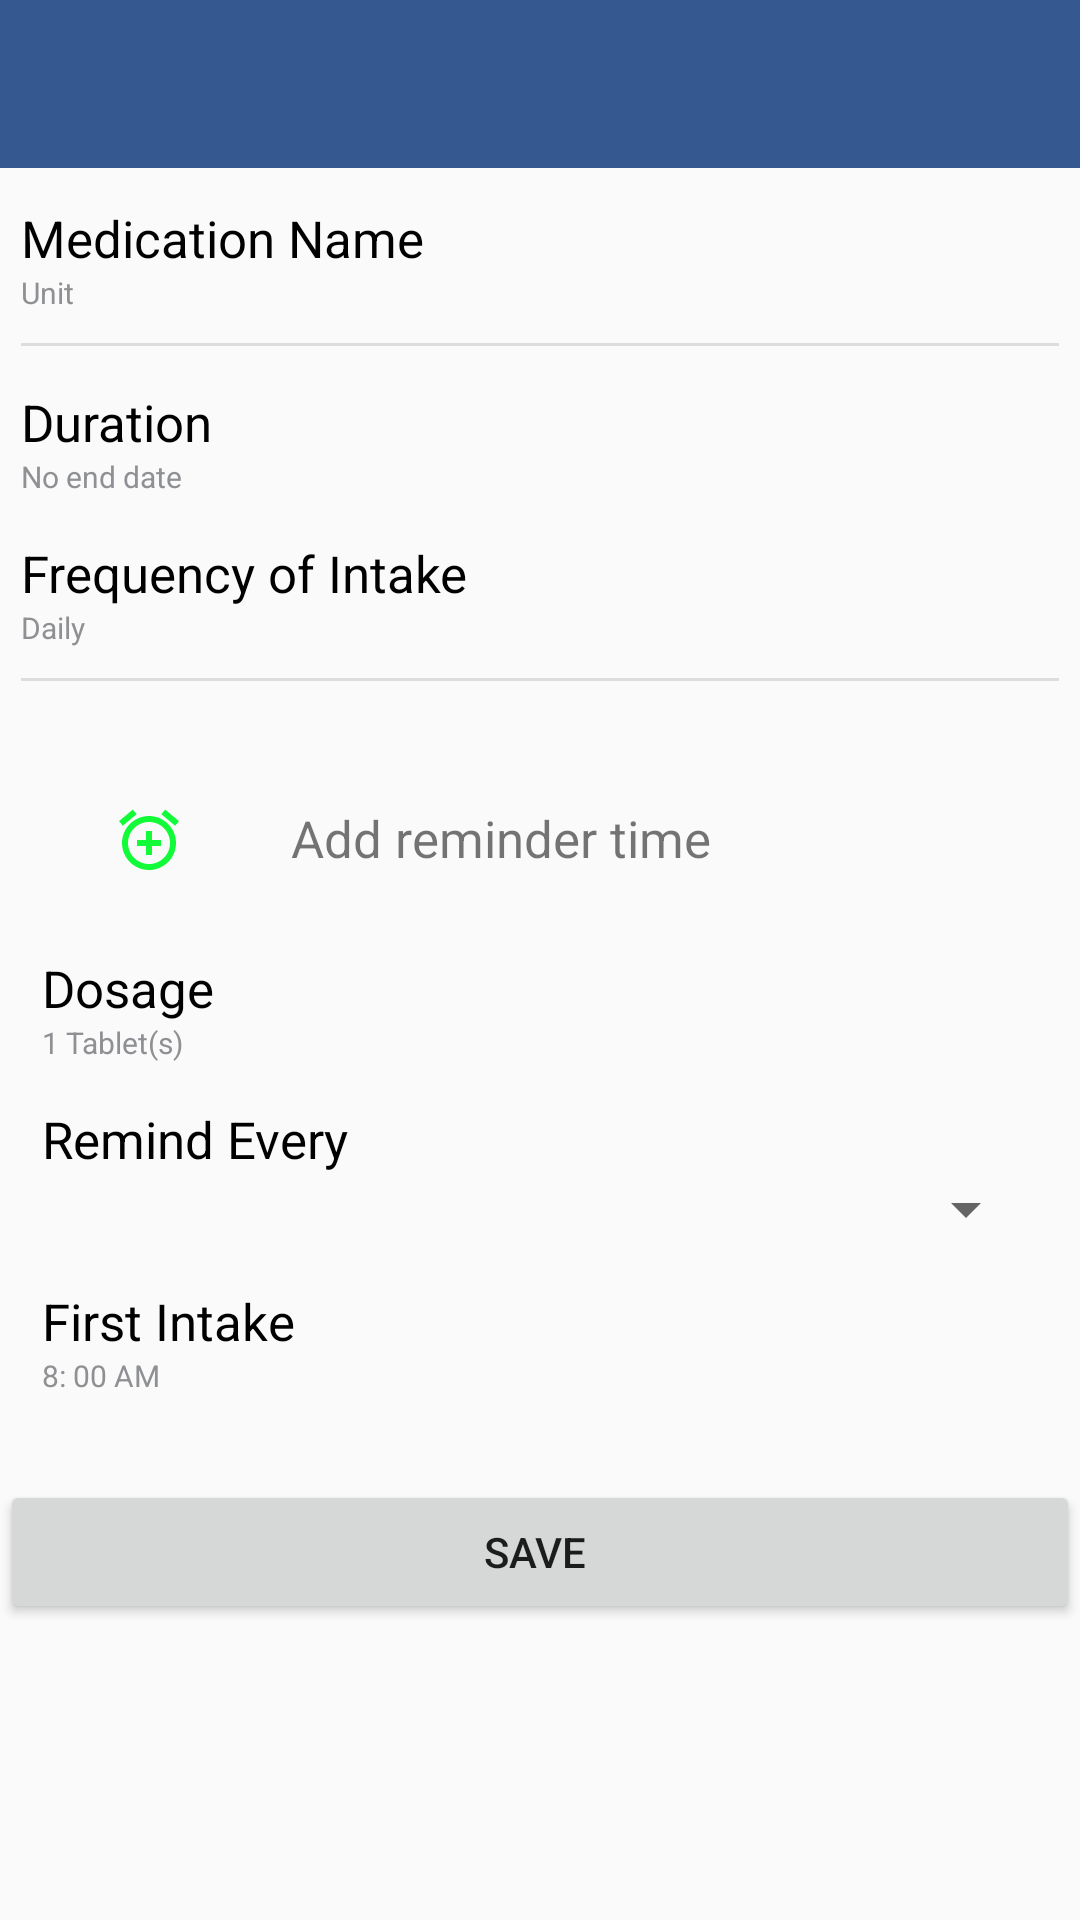

Android layout source for this screen:
<!-- AndroidManifest.xml: application theme AppTheme -->
<!-- res/layout/activity_pill_reminder_entry_details.xml -->
<?xml version="1.0" encoding="utf-8"?>
<RelativeLayout xmlns:android="http://schemas.android.com/apk/res/android"
    xmlns:app="http://schemas.android.com/apk/res-auto"
    xmlns:tools="http://schemas.android.com/tools"
    android:layout_width="match_parent"
    android:layout_height="match_parent"
    tools:context=".PillReminderEntryDetails">

    <include layout="@layout/toolbarlayout"
        android:id="@+id/tollbardetails">

    </include>

    <ScrollView
        android:layout_width="match_parent"
        android:layout_height="wrap_content"
        android:layout_below="@+id/tollbardetails">
        <LinearLayout
            android:layout_width="match_parent"
            android:layout_height="wrap_content"
            android:orientation="vertical"
            android:layout_gravity="center_horizontal"
            android:layout_below="@+id/pillReminderToolBar"
            android:layout_marginTop="5dp">



                <LinearLayout
                    android:layout_width="match_parent"
                    android:layout_height="wrap_content"
                    android:orientation="vertical"
                    android:padding="7dp"
                    android:id="@+id/linearlayoutmeds">

                    <TextView
                        android:id="@+id/MedName"
                        android:layout_width="match_parent"
                        android:layout_height="wrap_content"
                        android:text="Medication Name"
                        android:textColor="#000000"
                        android:textSize="17sp" />

                    <TextView
                        android:id="@+id/UnitName"
                        android:layout_width="match_parent"
                        android:layout_height="wrap_content"
                        android:text="Unit"
                        android:textColor="#8f9093"
                        android:textSize="10sp" />

                    <View
                        android:id="@+id/MedDivider1"
                        android:layout_width="match_parent"
                        android:layout_height="1dp"
                        android:background="?android:attr/listDivider"
                        android:layout_marginTop="10dp"/>

                </LinearLayout>

                <LinearLayout
                    android:layout_width="match_parent"
                    android:layout_height="wrap_content"
                    android:orientation="vertical"
                    android:padding="7dp"
                    android:id="@+id/DurationDetails">

                    <TextView
                        android:id="@+id/Duration"
                        android:layout_width="match_parent"
                        android:layout_height="wrap_content"
                        android:text="Duration"
                        android:textColor="#000000"
                        android:textSize="17sp" />

                    <TextView
                        android:id="@+id/DurationDet"
                        android:layout_width="match_parent"
                        android:layout_height="wrap_content"
                        android:text="No end date"
                        android:textColor="#8f9093"
                        android:textSize="10sp" />


                </LinearLayout>

                <LinearLayout
                    android:layout_width="match_parent"
                    android:layout_height="wrap_content"
                    android:orientation="vertical"
                    android:padding="7dp"
                    android:id="@+id/FrequencyofIntake">

                    <TextView
                        android:id="@+id/Frequncy"
                        android:layout_width="match_parent"
                        android:layout_height="wrap_content"
                        android:text="Frequency of Intake"
                        android:textColor="#000000"
                        android:textSize="17sp" />

                    <TextView
                        android:id="@+id/FrequncyDet"
                        android:layout_width="match_parent"
                        android:layout_height="wrap_content"
                        android:text="Daily"
                        android:textColor="#8f9093"
                        android:textSize="10sp" />

                    <View
                        android:id="@+id/MedDivider2"
                        android:layout_width="match_parent"
                        android:layout_height="1dp"
                        android:background="?android:attr/listDivider"
                        android:layout_marginTop="10dp"/>

                </LinearLayout>

                <LinearLayout
                android:layout_width="match_parent"
                android:layout_height="wrap_content"
                android:id="@+id/ReminderTimes"
                android:padding="7dp"
                android:orientation="vertical">

                    <android.support.v7.widget.RecyclerView
                        android:id="@+id/timerecyclerview"
                        android:layout_width="match_parent"
                        android:layout_height="match_parent"
                        android:padding="4dp"/>

                </LinearLayout>

                <LinearLayout
                    android:layout_width="match_parent"
                    android:layout_height="wrap_content"
                    android:orientation="horizontal"
                    android:padding="7dp"
                    android:id="@+id/Time">


                    <ImageView
                        android:id="@+id/imageView"
                        android:layout_width="85dp"
                        android:layout_height="wrap_content"
                        app:srcCompat="@drawable/ic_add_alarm_black_24dp"
                        android:padding="5dp"/>

                    <TextView
                        android:id="@+id/textView3"
                        android:layout_width="match_parent"
                        android:layout_height="wrap_content"
                        android:text="Add reminder time"
                        android:padding="5dp"
                        android:textSize="17sp"/>

                </LinearLayout>

            <LinearLayout
                android:layout_width="match_parent"
                android:layout_height="wrap_content"
                android:orientation="vertical"
                android:padding="7dp"
                android:id="@+id/Frequency">

                <LinearLayout
                    android:layout_width="match_parent"
                    android:layout_height="wrap_content"
                    android:orientation="vertical"
                    android:padding="7dp"
                    android:id="@+id/FrequencyofDosage">

                    <TextView
                        android:layout_width="match_parent"
                        android:layout_height="wrap_content"
                        android:text="Dosage"
                        android:textColor="#000000"
                        android:textSize="17sp" />

                    <TextView
                        android:id="@+id/DosageDetail"
                        android:layout_width="match_parent"
                        android:layout_height="wrap_content"
                        android:text="1 Tablet(s)"
                        android:textColor="#8f9093"
                        android:textSize="10sp" />

                </LinearLayout>
                <LinearLayout
                    android:layout_width="match_parent"
                    android:layout_height="wrap_content"
                    android:orientation="vertical"
                    android:padding="7dp"
                    android:id="@+id/RemindEveryLL">

                    <TextView
                        android:layout_width="match_parent"
                        android:layout_height="wrap_content"
                        android:text="Remind Every"
                        android:textColor="#000000"
                        android:textSize="17sp" />


                    <Spinner
                        android:layout_width="match_parent"
                        android:layout_height="wrap_content"
                        android:id="@+id/remindSpinner"
                        style="@style/MySpinnerLook"
                        ></Spinner>


                </LinearLayout>
                <LinearLayout
                    android:layout_width="match_parent"
                    android:layout_height="wrap_content"
                    android:orientation="vertical"
                    android:padding="7dp"
                    android:id="@+id/FirstIntake">

                    <TextView
                        android:layout_width="match_parent"
                        android:layout_height="wrap_content"
                        android:text="First Intake"
                        android:textColor="#000000"
                        android:textSize="17sp" />

                    <TextView
                        android:id="@+id/firstintakeinhours"
                        android:layout_width="match_parent"
                        android:layout_height="wrap_content"
                        android:text="8: 00 AM"
                        android:textColor="#8f9093"
                        android:textSize="10sp" />

                </LinearLayout>

                <LinearLayout
                    android:layout_width="match_parent"
                    android:layout_height="wrap_content"
                    android:orientation="vertical"
                    android:padding="7dp"
                    android:id="@+id/LastIntake">

                    

                </LinearLayout>


            </LinearLayout>

                <Button
                    android:layout_width="match_parent"
                    android:layout_height="wrap_content"
                    android:id="@+id/SavereminderDetails"
                    android:text="Save "/>

        </LinearLayout>
    </ScrollView>




</RelativeLayout>
<!-- res/layout/toolbarlayout.xml (included above) -->
<?xml version="1.0" encoding="utf-8"?>
<android.support.v7.widget.Toolbar
    xmlns:android="http://schemas.android.com/apk/res/android"
    android:layout_width="match_parent"
    android:layout_height="wrap_content"
    android:background="#355891"
    android:minHeight="?attr/actionBarSize"
    android:id="@+id/pillReminderToolBar">

</android.support.v7.widget.Toolbar>
<!-- resources referenced by this layout -->
<resources>
  <!-- drawable ic_add_alarm_black_24dp (drawable) -->
  <vector android:height="24dp" android:tint="#12FB39"
      android:viewportHeight="24.0" android:viewportWidth="24.0"
      android:width="24dp" xmlns:android="http://schemas.android.com/apk/res/android">
      <path android:fillColor="#FF000000" android:pathData="M7.88,3.39L6.6,1.86 2,5.71l1.29,1.53 4.59,-3.85zM22,5.72l-4.6,-3.86 -1.29,1.53 4.6,3.86L22,5.72zM12,4c-4.97,0 -9,4.03 -9,9s4.02,9 9,9c4.97,0 9,-4.03 9,-9s-4.03,-9 -9,-9zM12,20c-3.87,0 -7,-3.13 -7,-7s3.13,-7 7,-7 7,3.13 7,7 -3.13,7 -7,7zM13,9h-2v3L8,12v2h3v3h2v-3h3v-2h-3L13,9z"/>
  </vector>
  <style name="MySpinnerLook" parent="@android:style/Widget.TextView.SpinnerItem">
          <item name="android:textSize">10sp</item>
      </style>
  <style name="AppTheme" parent="Theme.AppCompat.Light.NoActionBar">
          
          <item name="colorPrimary">@color/colorPrimary</item>
          <item name="colorPrimaryDark">@color/colorPrimaryDark</item>
          <item name="colorAccent">@color/colorAccent</item>
      </style>
  <color name="colorPrimary">#008577</color>
  <color name="colorPrimaryDark">#00574B</color>
  <color name="colorAccent">#D81B60</color>
</resources>
